The GitHub repository dark-er-00/MCPA2.0 contains a labelled image folder "REFERENCE_STANDARDIZED" with 3 categories: PDF review, manual style PDF review, manual style reference. Examples follow, each with its label.

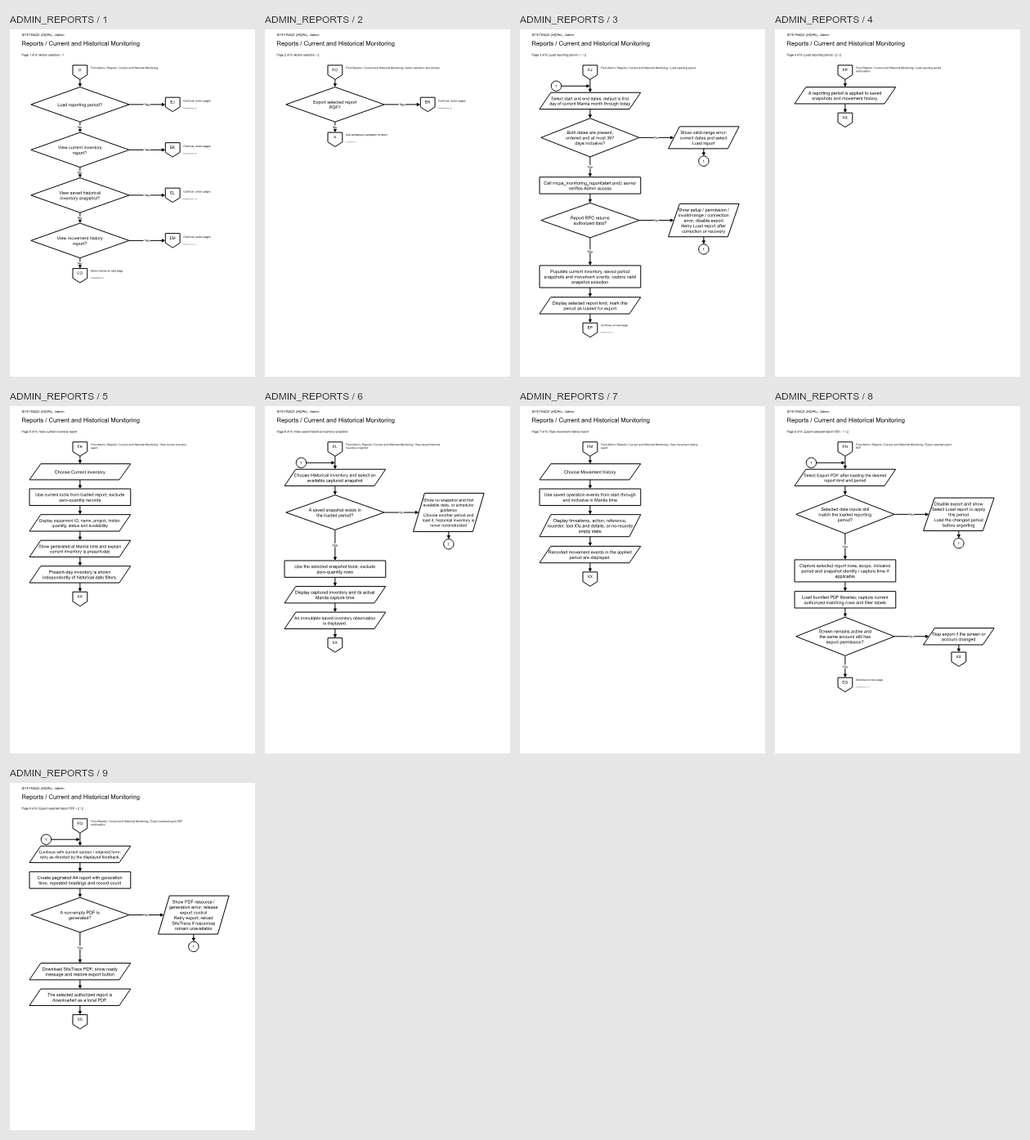
Label: manual style PDF review

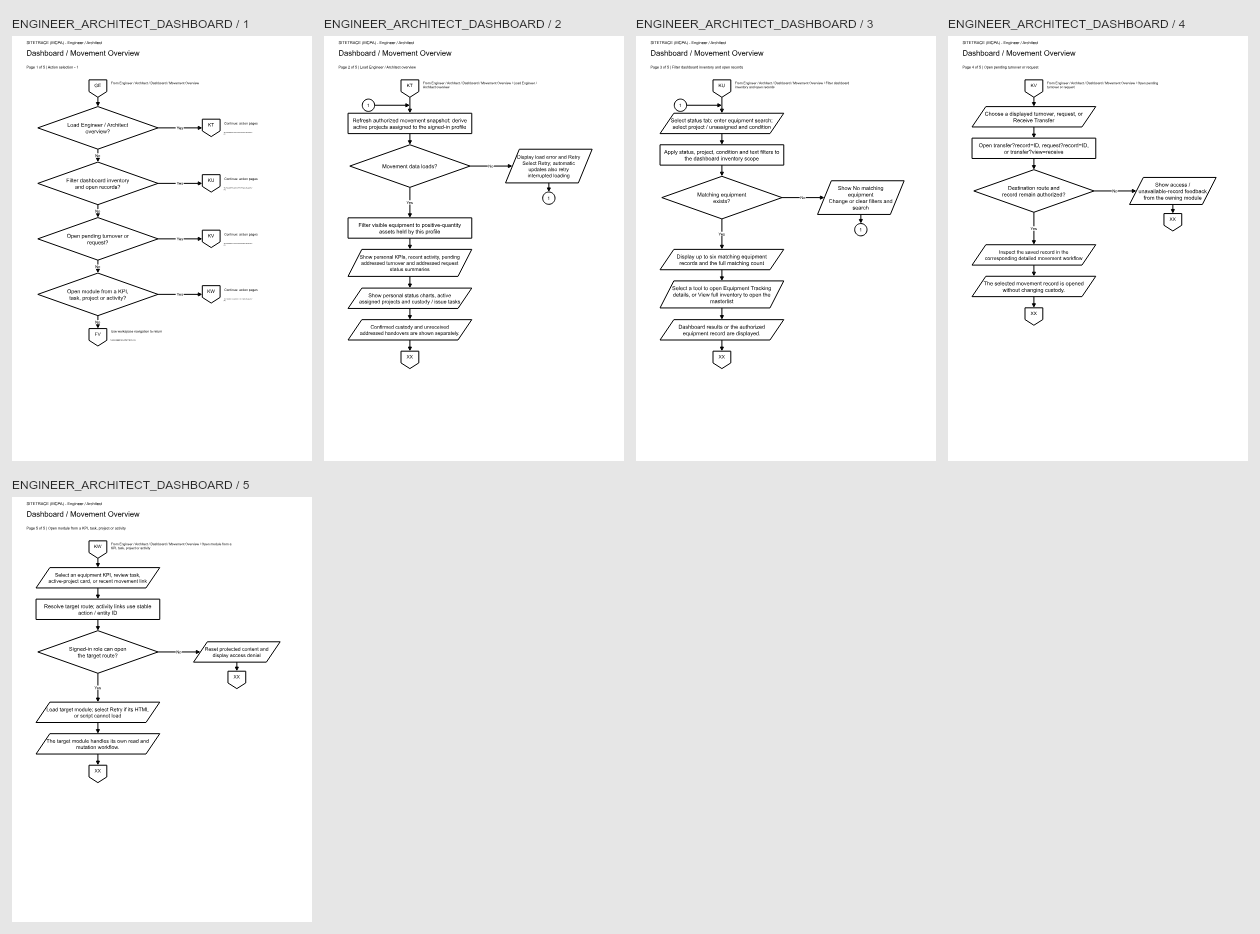
Label: manual style PDF review

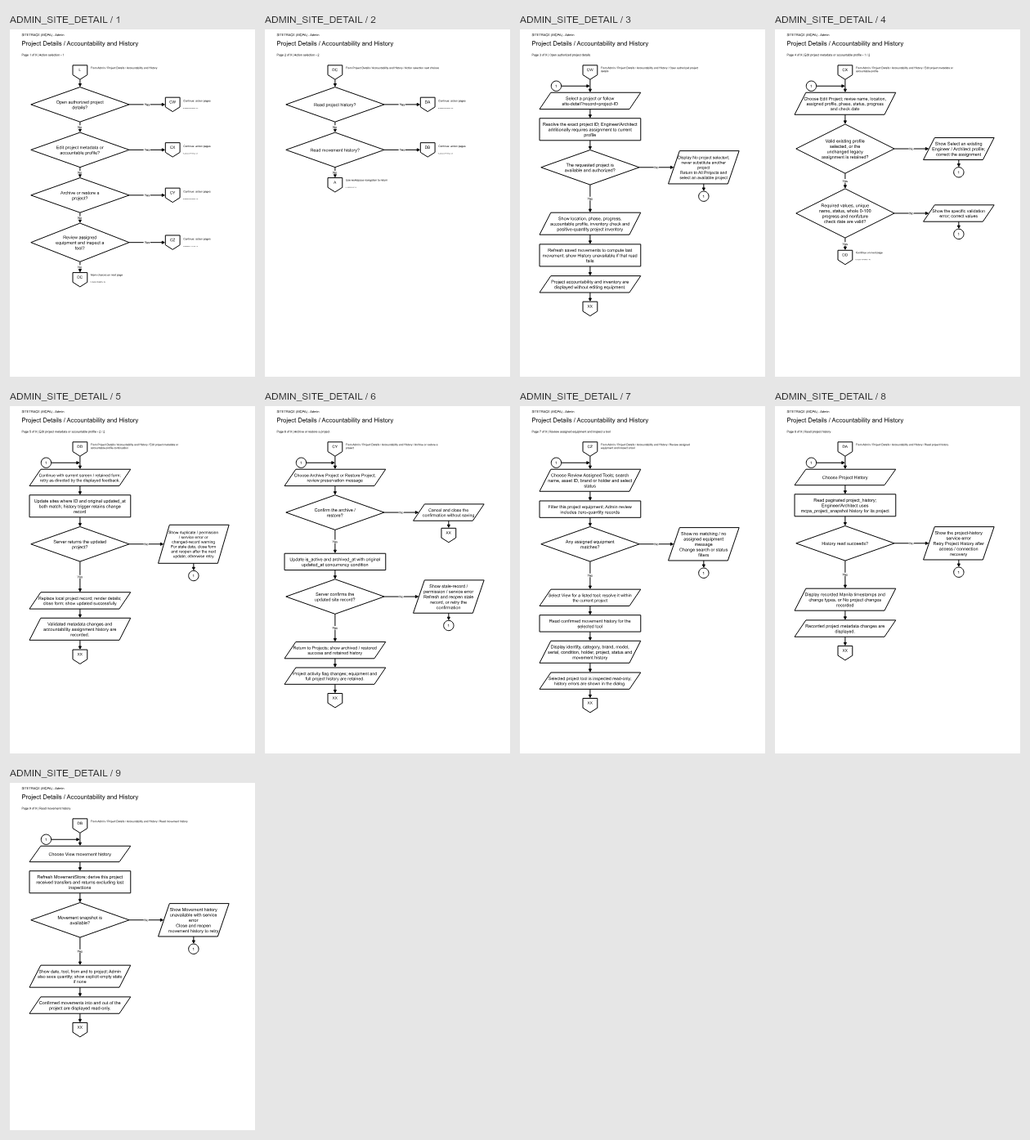
Label: manual style PDF review

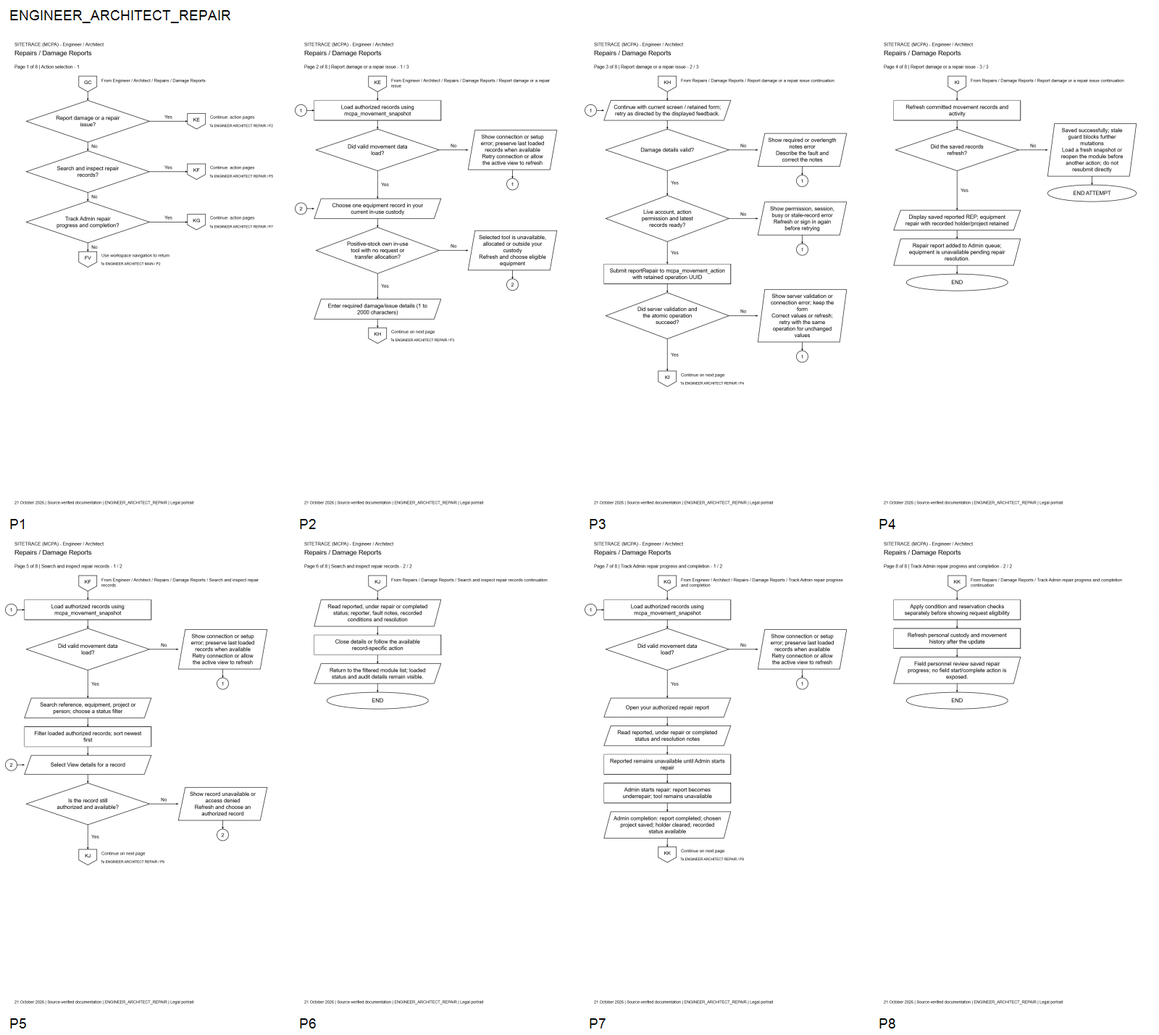
Label: PDF review

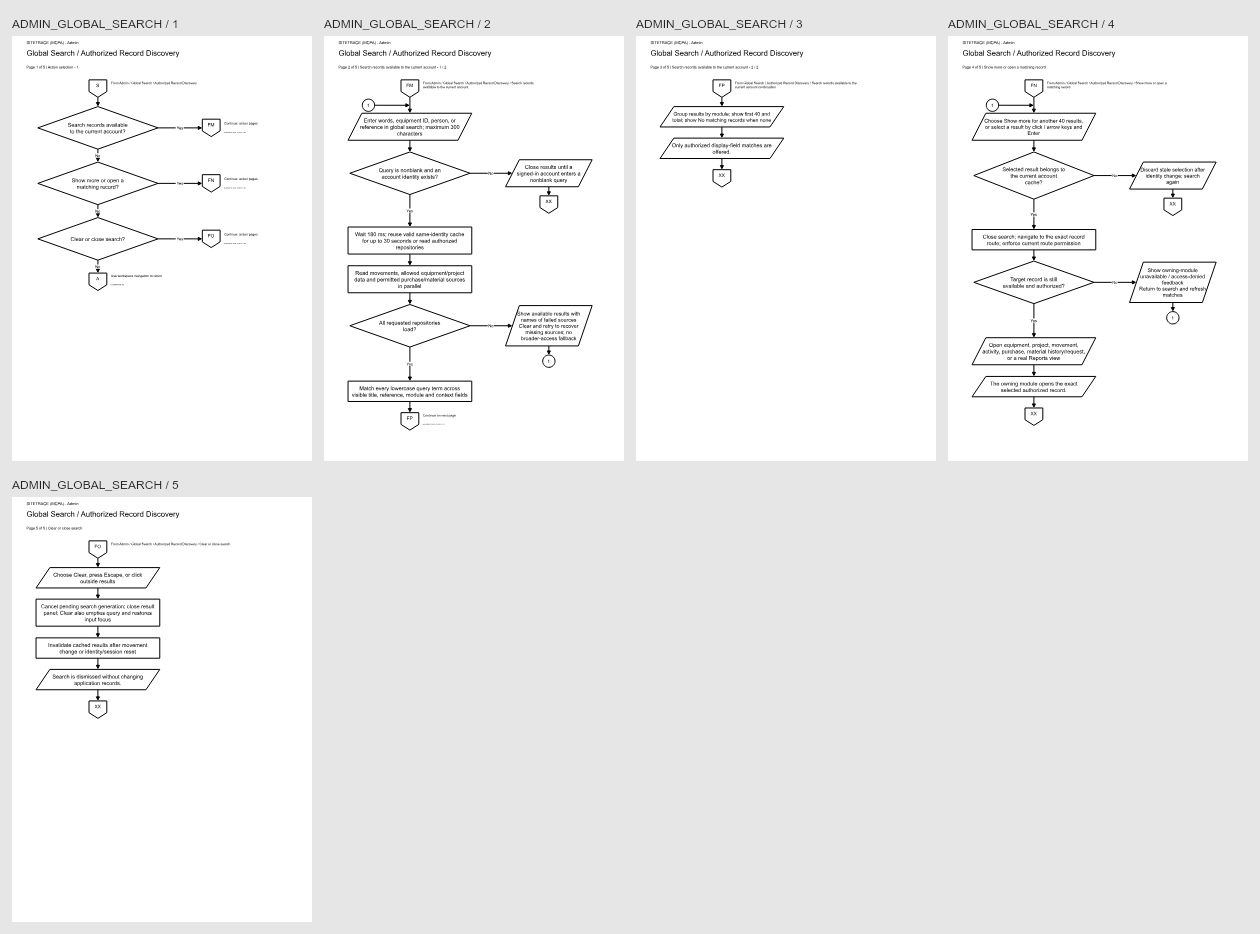
Label: manual style PDF review

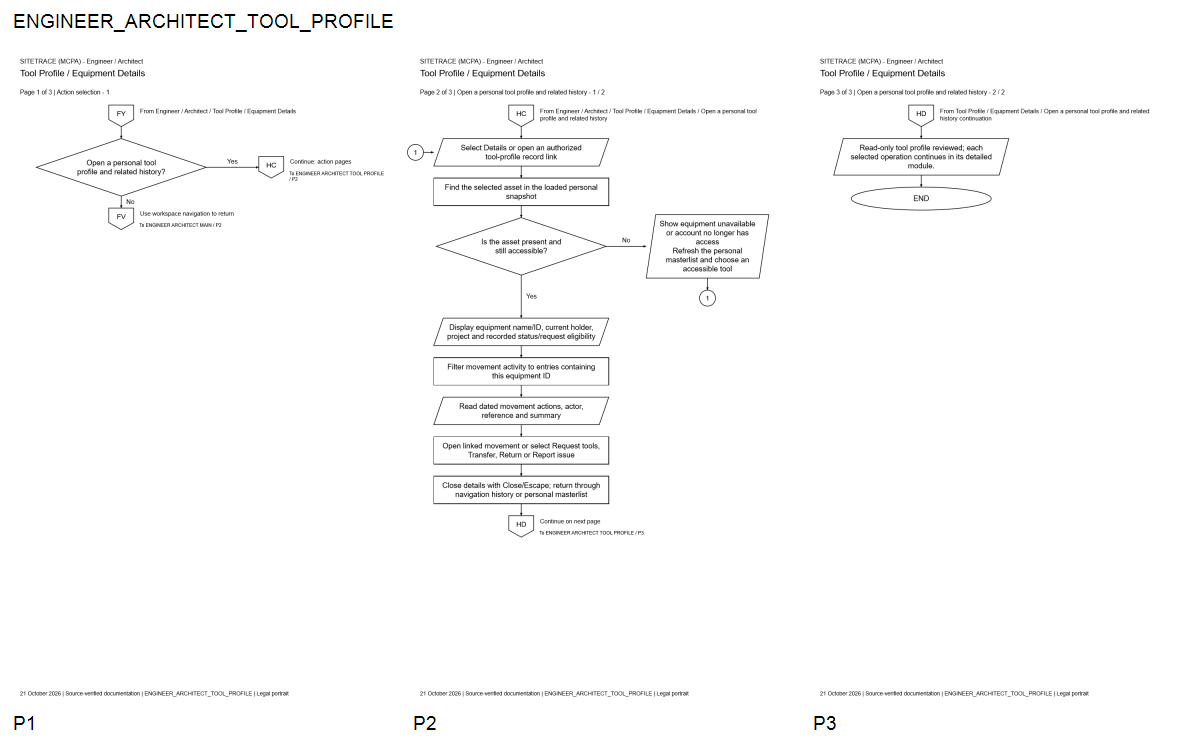
Label: PDF review
